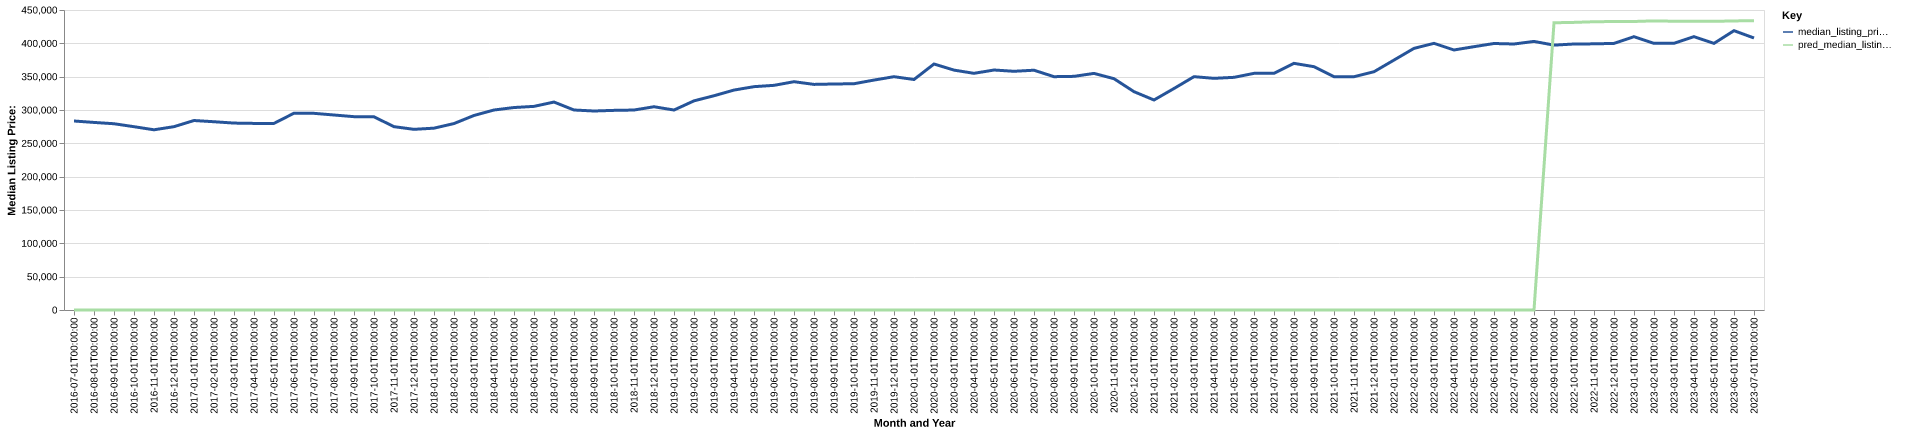

Data behind this chart, as committed beside it:
date, time_idx, median_listing_price, thirty_year_interest_rate_five, month, county_name, active_listing_count, median_days_on_market, pred_median_listing_price, month_year
2016-07-01, 0, 283500, 3.72, 7, harford, md, 1257, 53.0, 0, Jul-2016
2016-08-01, 1, 281348, 3.73, 8, harford, md, 1227, 58.0, 0, Aug-2016
2016-09-01, 2, 279400, 3.66, 9, harford, md, 1177, 61.0, 0, Sep-2016
2016-10-01, 3, 274950, 3.64, 10, harford, md, 1197, 61.0, 0, Oct-2016
2016-11-01, 4, 270325, 3.66, 11, harford, md, 1085, 66.0, 0, Nov-2016
2016-12-01, 5, 275000, 3.48, 12, harford, md, 955.0, 74.0, 0, Dec-2016
2017-01-01, 6, 284220, 3.45, 1, harford, md, 880.0, 78.0, 0, Jan-2017
2017-02-01, 7, 282400, 3.5, 2, harford, md, 854.0, 70.0, 0, Feb-2017
2017-03-01, 8, 280375, 3.52, 3, harford, md, 863.0, 47.0, 0, Mar-2017
2017-04-01, 9, 279900, 4.03, 4, harford, md, 886.0, 43.0, 0, Apr-2017
2017-05-01, 10, 279925, 4.32, 5, harford, md, 967.0, 38.0, 0, May-2017
2017-06-01, 11, 295198, 4.2, 6, harford, md, 1000, 43.0, 0, Jun-2017
2017-07-01, 12, 295000, 4.19, 7, harford, md, 999.0, 49.0, 0, Jul-2017
2017-08-01, 13, 292500, 4.3, 8, harford, md, 994.0, 47.0, 0, Aug-2017
2017-09-01, 14, 290000, 4.1, 9, harford, md, 991.0, 53.0, 0, Sep-2017
2017-10-01, 15, 289750, 4.05, 10, harford, md, 984.0, 53.0, 0, Oct-2017
2017-11-01, 16, 275000, 3.94, 11, harford, md, 966.0, 60.0, 0, Nov-2017
2017-12-01, 17, 271000, 4.03, 12, harford, md, 819.0, 66.0, 0, Dec-2017
2018-01-01, 18, 272750, 3.93, 1, harford, md, 728.0, 75.0, 0, Jan-2018
2018-02-01, 19, 279675, 3.83, 2, harford, md, 666.0, 63.0, 0, Feb-2018
2018-03-01, 20, 291800, 3.94, 3, harford, md, 658.0, 44.0, 0, Mar-2018
2018-04-01, 21, 299995, 3.95, 4, harford, md, 723.0, 38.0, 0, Apr-2018
2018-05-01, 22, 303700, 3.99, 5, harford, md, 760.0, 35.0, 0, May-2018
2018-06-01, 23, 305450, 4.15, 6, harford, md, 771.0, 40.0, 0, Jun-2018
2018-07-01, 24, 311923, 4.4, 7, harford, md, 829.0, 41.0, 0, Jul-2018
2018-08-01, 25, 300000, 4.46, 8, harford, md, 882.0, 44.0, 0, Aug-2018
2018-09-01, 26, 298500, 4.58, 9, harford, md, 916.0, 47.0, 0, Sep-2018
2018-10-01, 27, 299450, 4.66, 10, harford, md, 895.0, 53.0, 0, Oct-2018
2018-11-01, 28, 299950, 4.62, 11, harford, md, 842.0, 59.0, 0, Nov-2018
2018-12-01, 29, 304900, 4.54, 12, harford, md, 728.0, 63.0, 0, Dec-2018
2019-01-01, 30, 299950, 4.6, 1, harford, md, 663.0, 66.0, 0, Jan-2019
2019-02-01, 31, 313725, 4.72, 2, harford, md, 583.0, 56.0, 0, Feb-2019
2019-03-01, 32, 321386, 4.9, 3, harford, md, 622.0, 42.0, 0, Mar-2019
2019-04-01, 33, 329900, 4.94, 4, harford, md, 683.0, 32.0, 0, Apr-2019
2019-05-01, 34, 335000, 4.75, 5, harford, md, 743.0, 36.0, 0, May-2019
2019-06-01, 35, 336995, 4.51, 6, harford, md, 768.0, 37.0, 0, Jun-2019
2019-07-01, 36, 342448, 4.41, 7, harford, md, 782.0, 39.0, 0, Jul-2019
2019-08-01, 37, 338402, 4.41, 8, harford, md, 786.0, 43.0, 0, Aug-2019
2019-09-01, 38, 339006, 4.2, 9, harford, md, 802.0, 45.0, 0, Sep-2019
2019-10-01, 39, 339408, 4.14, 10, harford, md, 807.0, 48.0, 0, Oct-2019
2019-11-01, 40, 344900, 3.84, 11, harford, md, 746.0, 53.0, 0, Nov-2019
2019-12-01, 41, 349950, 3.81, 12, harford, md, 636.0, 64.0, 0, Dec-2019
2020-01-01, 42, 345748, 3.75, 1, harford, md, 557.0, 72.0, 0, Jan-2020
2020-02-01, 43, 368990, 3.73, 2, harford, md, 498.0, 56.0, 0, Feb-2020
2020-03-01, 44, 359845, 3.78, 3, harford, md, 490.0, 37.0, 0, Mar-2020
2020-04-01, 45, 355000, 3.75, 4, harford, md, 457.0, 44.0, 0, Apr-2020
2020-05-01, 46, 359990, 3.74, 5, harford, md, 434.0, 48.0, 0, May-2020
2020-06-01, 47, 358063, 3.72, 6, harford, md, 408.0, 28.0, 0, Jun-2020
2020-07-01, 48, 359673, 3.49, 7, harford, md, 357.0, 26.0, 0, Jul-2020
2020-08-01, 49, 349990, 3.65, 8, harford, md, 337.0, 21.0, 0, Aug-2020
2020-09-01, 50, 350475, 3.33, 9, harford, md, 344.0, 21.0, 0, Sep-2020
2020-10-01, 51, 354900, 3.28, 10, harford, md, 329.0, 43.0, 0, Oct-2020
2020-11-01, 52, 346945, 3.21, 11, harford, md, 304.0, 39.0, 0, Nov-2020
2020-12-01, 53, 327497, 3.07, 12, harford, md, 253.0, 45.0, 0, Dec-2020
2021-01-01, 54, 315000, 2.99, 1, harford, md, 185.0, 55.0, 0, Jan-2021
2021-02-01, 55, 332245, 2.93, 2, harford, md, 161.0, 44.0, 0, Feb-2021
2021-03-01, 56, 350000, 2.88, 3, harford, md, 166.0, 31.0, 0, Mar-2021
2021-04-01, 57, 347500, 2.84, 4, harford, md, 193.0, 27.0, 0, Apr-2021
2021-05-01, 58, 349000, 2.71, 5, harford, md, 209.0, 29.0, 0, May-2021
2021-06-01, 59, 354950, 2.79, 6, harford, md, 239.0, 28.0, 0, Jun-2021
... 25 more rows
